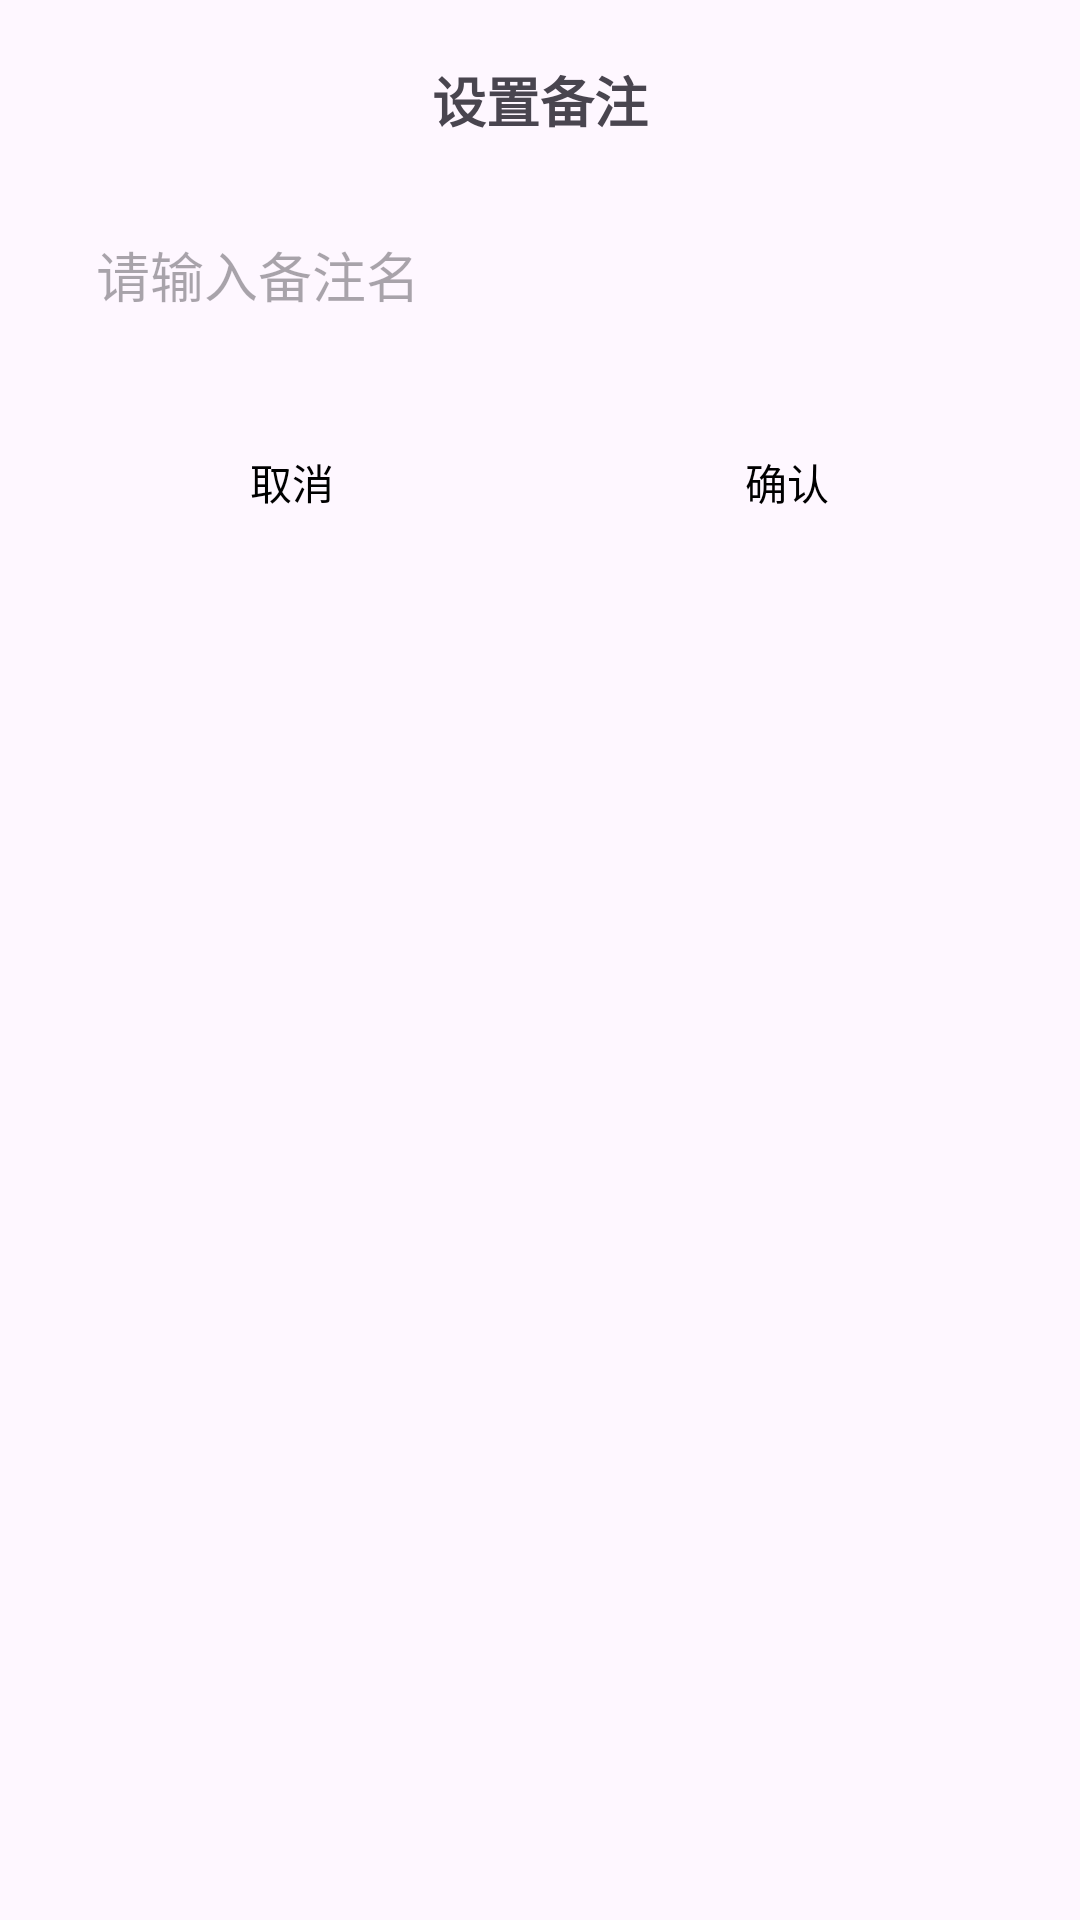

Produce the Android XML layout that renders to this screen, including the resource entries it uses.
<!-- AndroidManifest.xml: application theme Theme.FollowList -->
<!-- res/layout/dialog_set_note.xml -->
<?xml version="1.0" encoding="utf-8"?>
<LinearLayout xmlns:android="http://schemas.android.com/apk/res/android"
    android:layout_width="match_parent"
    android:layout_height="wrap_content"
    android:orientation="vertical"
    android:padding="20dp">

    
    <TextView
        android:layout_width="match_parent"
        android:layout_height="wrap_content"
        android:text="设置备注"
        android:textSize="18sp"
        android:textStyle="bold"
        android:gravity="center"
        android:layout_marginBottom="20dp" />


    
    <EditText
        android:id="@+id/et_note"
        android:layout_width="match_parent"
        android:layout_height="wrap_content"
        android:layout_marginBottom="20dp"
        android:hint="请输入备注名"
        android:background="@drawable/edittext_border"
        android:padding="12dp" />

    
    <LinearLayout
        android:layout_width="match_parent"
        android:layout_height="wrap_content"
        android:orientation="horizontal"
        android:weightSum="2">

        
        <Button
            android:id="@+id/btn_cancel"
            android:layout_width="0dp"
            android:layout_height="wrap_content"
            android:layout_weight="1"
            android:text="取消"
            android:layout_marginEnd="5dp"
            android:background="?android:attr/selectableItemBackground"
            android:textColor="#000000" />

        
        <Button
            android:id="@+id/btn_confirm"
            android:layout_width="0dp"
            android:layout_height="wrap_content"
            android:layout_weight="1"
            android:text="确认"
            android:layout_marginStart="5dp"
            android:background="?android:attr/selectableItemBackground"
            android:textColor="#000000" />

    </LinearLayout>

</LinearLayout>
<!-- resources referenced by this layout -->
<resources>
  <style name="Theme.FollowList" parent="Base.Theme.FollowList" />
  <style name="Base.Theme.FollowList" parent="Theme.Material3.DayNight.NoActionBar">
          
          
          <item name="colorPrimary">@color/black</item>
      </style>
  <color name="black">#FF000000</color>
</resources>
